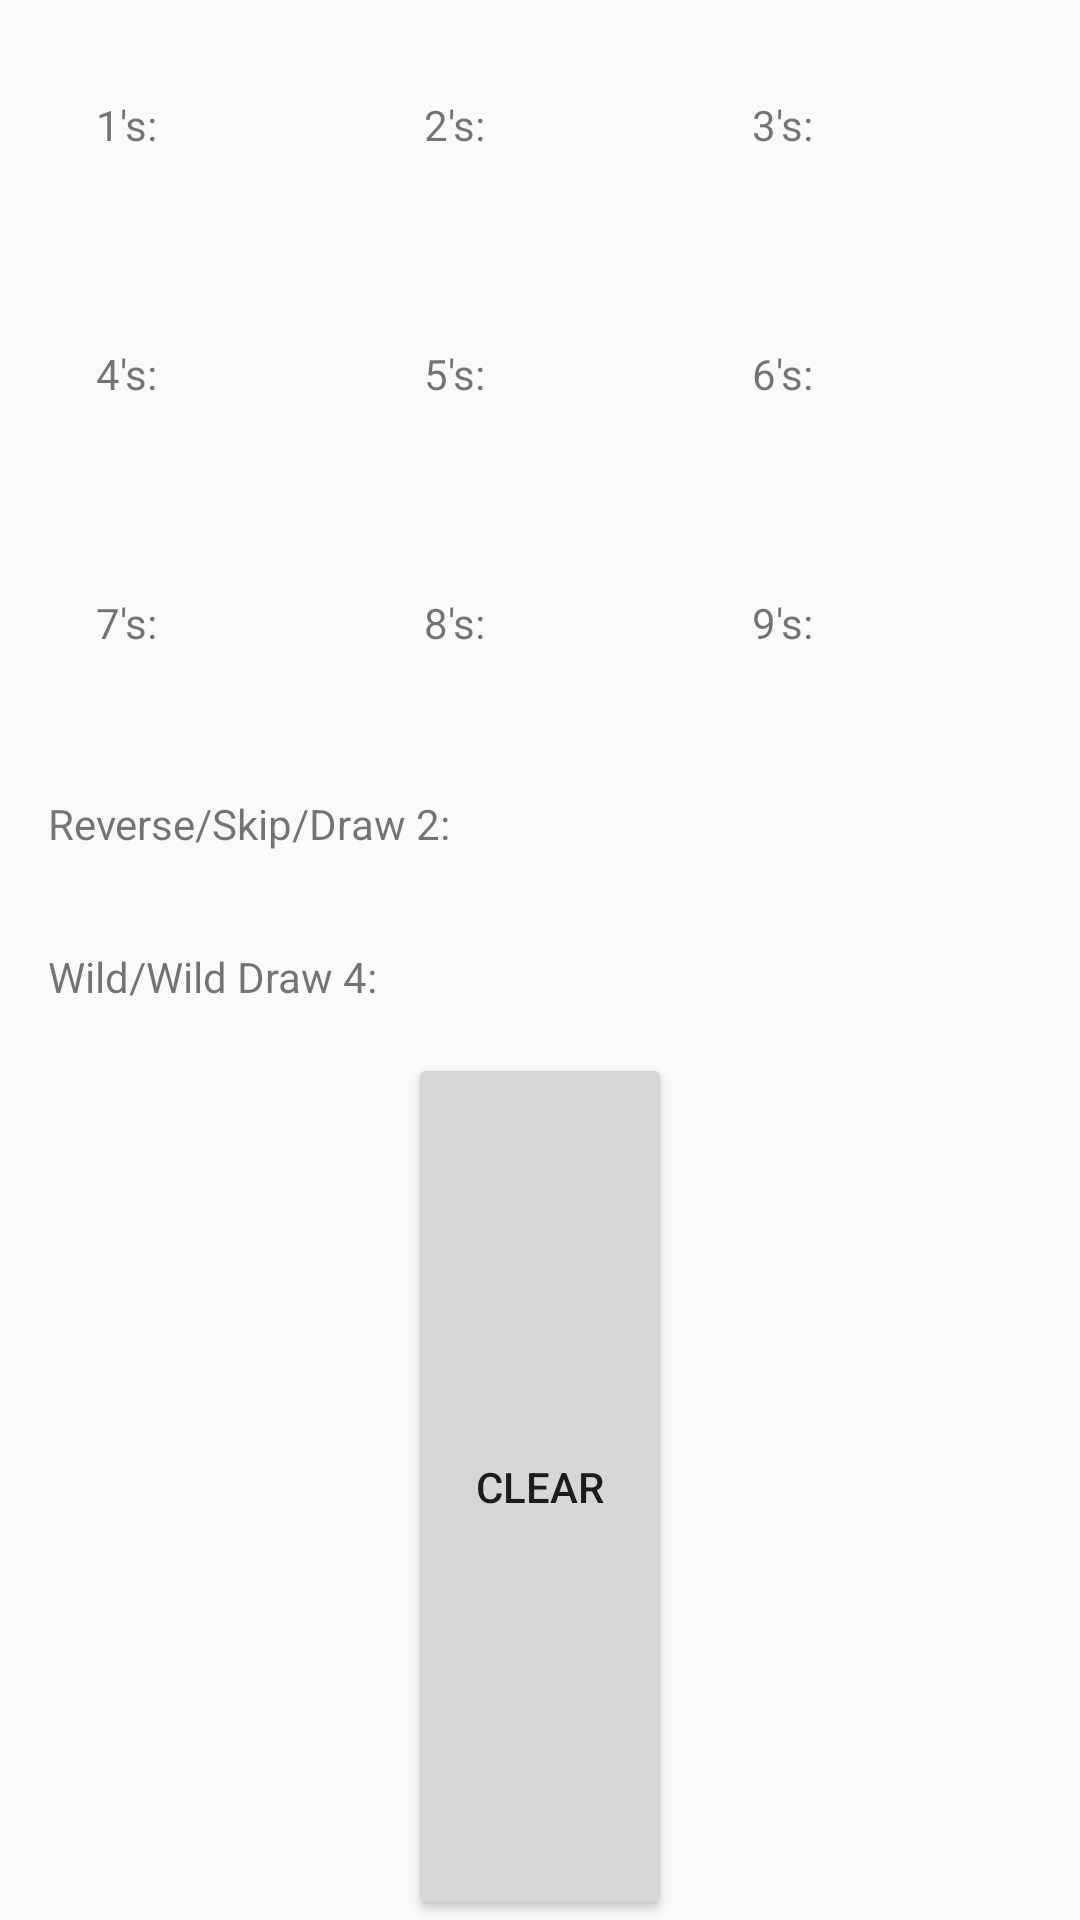

Android layout source for this screen:
<!-- AndroidManifest.xml: application theme AppTheme -->
<!-- res/layout/dialog_uno_score_entry.xml -->
<?xml version="1.0" encoding="utf-8"?>
<LinearLayout xmlns:android="http://schemas.android.com/apk/res/android"
    android:id="@+id/dialog_UNOScoreEntry"
    android:orientation="vertical"
    android:layout_width="wrap_content"
    android:layout_height="wrap_content">

    <LinearLayout
        android:orientation="horizontal"
        android:layout_width="match_parent"
        android:layout_height="wrap_content"
        android:layout_margin="16dp">

        <RelativeLayout
            android:layout_width="wrap_content"
            android:layout_height="wrap_content"
            android:layout_weight="1"
            android:layout_margin="16dp">

            <TextView
                android:id="@+id/text_1Label"
                android:layout_width="wrap_content"
                android:layout_height="wrap_content"
                android:text="1's: "/>

            <TextView
                android:id="@+id/text_num1s"
                style="@style/UNOScoreEntryStyle"
                android:gravity="center"
                android:layout_toRightOf="@+id/text_1Label" />

        </RelativeLayout>

        <RelativeLayout
            android:layout_width="wrap_content"
            android:layout_height="wrap_content"
            android:layout_weight="1"
            android:layout_margin="16dp">

            <TextView
                android:id="@+id/text_2Label"
                android:layout_width="wrap_content"
                android:layout_height="wrap_content"
                android:text="2's: "/>

            <TextView
                android:id="@+id/text_num2s"
                style="@style/UNOScoreEntryStyle"
                android:gravity="center"
                android:layout_toRightOf="@id/text_2Label"/>

        </RelativeLayout>

        <RelativeLayout
            android:layout_width="wrap_content"
            android:layout_height="wrap_content"
            android:layout_weight="1"
            android:layout_margin="16dp">

            <TextView
                android:id="@+id/text_3Label"
                android:layout_width="wrap_content"
                android:layout_height="wrap_content"
                android:text="3's: "/>

            <TextView
                android:id="@+id/text_num3s"
                style="@style/UNOScoreEntryStyle"
                android:gravity="center"
                android:layout_toRightOf="@id/text_3Label"/>

        </RelativeLayout>

    </LinearLayout>

    <LinearLayout
        android:orientation="horizontal"
        android:layout_width="match_parent"
        android:layout_height="wrap_content"
        android:layout_margin="16dp">

        <RelativeLayout
            android:layout_width="wrap_content"
            android:layout_height="wrap_content"
            android:layout_weight="1"
            android:layout_margin="16dp">

            <TextView
                android:id="@+id/text_4Label"
                android:layout_width="wrap_content"
                android:layout_height="wrap_content"
                android:text="4's: "/>

            <TextView
                android:id="@+id/text_num4s"
                style="@style/UNOScoreEntryStyle"
                android:gravity="center"
                android:layout_toRightOf="@id/text_4Label"/>

        </RelativeLayout>

        <RelativeLayout
            android:layout_width="wrap_content"
            android:layout_height="wrap_content"
            android:layout_weight="1"
            android:layout_margin="16dp">

            <TextView
                android:id="@+id/text_5Label"
                android:layout_width="wrap_content"
                android:layout_height="wrap_content"
                android:text="5's: "/>

            <TextView
                android:id="@+id/text_num5s"
                style="@style/UNOScoreEntryStyle"
                android:gravity="center"
                android:layout_toRightOf="@id/text_5Label"/>

        </RelativeLayout>

        <RelativeLayout
            android:layout_width="wrap_content"
            android:layout_height="wrap_content"
            android:layout_weight="1"
            android:layout_margin="16dp">

            <TextView
                android:id="@+id/text_6Label"
                android:layout_width="wrap_content"
                android:layout_height="wrap_content"
                android:text="6's: "/>

            <TextView
                android:id="@+id/text_num6s"
                style="@style/UNOScoreEntryStyle"
                android:gravity="center"
                android:layout_toRightOf="@id/text_6Label"/>

        </RelativeLayout>

    </LinearLayout>

    <LinearLayout
        android:orientation="horizontal"
        android:layout_width="match_parent"
        android:layout_height="wrap_content"
        android:layout_margin="16dp">

        <RelativeLayout
            android:layout_width="wrap_content"
            android:layout_height="wrap_content"
            android:layout_weight="1"
            android:layout_margin="16dp">

            <TextView
                android:id="@+id/text_7Label"
                android:layout_width="wrap_content"
                android:layout_height="wrap_content"
                android:text="7's: "/>

            <TextView
                android:id="@+id/text_num7s"
                style="@style/UNOScoreEntryStyle"
                android:gravity="center"
                android:layout_toRightOf="@id/text_7Label"/>

        </RelativeLayout>

        <RelativeLayout
            android:layout_width="wrap_content"
            android:layout_height="wrap_content"
            android:layout_weight="1"
            android:layout_margin="16dp">

            <TextView
                android:id="@+id/text_8Label"
                android:layout_width="wrap_content"
                android:layout_height="wrap_content"
                android:text="8's: "/>

            <TextView
                android:id="@+id/text_num8s"
                style="@style/UNOScoreEntryStyle"
                android:gravity="center"
                android:layout_toRightOf="@id/text_8Label"/>

        </RelativeLayout>

        <RelativeLayout
            android:layout_width="wrap_content"
            android:layout_height="wrap_content"
            android:layout_weight="1"
            android:layout_margin="16dp">

            <TextView
                android:id="@+id/text_9Label"
                android:layout_width="wrap_content"
                android:layout_height="wrap_content"
                android:text="9's: "/>

            <TextView
                android:id="@+id/text_num9s"
                style="@style/UNOScoreEntryStyle"
                android:gravity="center"
                android:layout_toRightOf="@id/text_9Label"/>

        </RelativeLayout>

    </LinearLayout>

    <LinearLayout
        android:orientation="horizontal"
        android:layout_width="match_parent"
        android:layout_height="wrap_content"
        android:layout_margin="16dp">

        <TextView
            android:layout_width="wrap_content"
            android:layout_height="match_parent"
            android:text="Reverse/Skip/Draw 2: "
            android:layout_weight="0"/>

        <TextView
            android:id="@+id/text_num20s"
            android:layout_width="wrap_content"
            android:layout_height="match_parent"
            android:gravity="center"
            android:layout_weight="1"/>

    </LinearLayout>

    <LinearLayout
        android:orientation="horizontal"
        android:layout_width="match_parent"
        android:layout_height="wrap_content"
        android:layout_margin="16dp">

        <TextView
            android:layout_width="wrap_content"
            android:layout_height="match_parent"
            android:text="Wild/Wild Draw 4: "
            android:layout_weight="0"/>

        <TextView
            android:id="@+id/text_num50s"
            android:layout_width="wrap_content"
            android:layout_height="match_parent"
            android:gravity="center"
            android:layout_weight="1"/>

    </LinearLayout>

    <Button
        android:id="@+id/button_clear"
        android:layout_width="wrap_content"
        android:layout_height="match_parent"
        android:layout_gravity="center"
        android:text="Clear"/>
</LinearLayout>
<!-- resources referenced by this layout -->
<resources>
  <style name="UNOScoreEntryStyle">
          <item name="android:layout_width">wrap_content</item>
          <item name="android:layout_height">wrap_content</item>
          
      </style>
  <style name="AppTheme" parent="Theme.AppCompat.Light.DarkActionBar">
          
      </style>
</resources>
